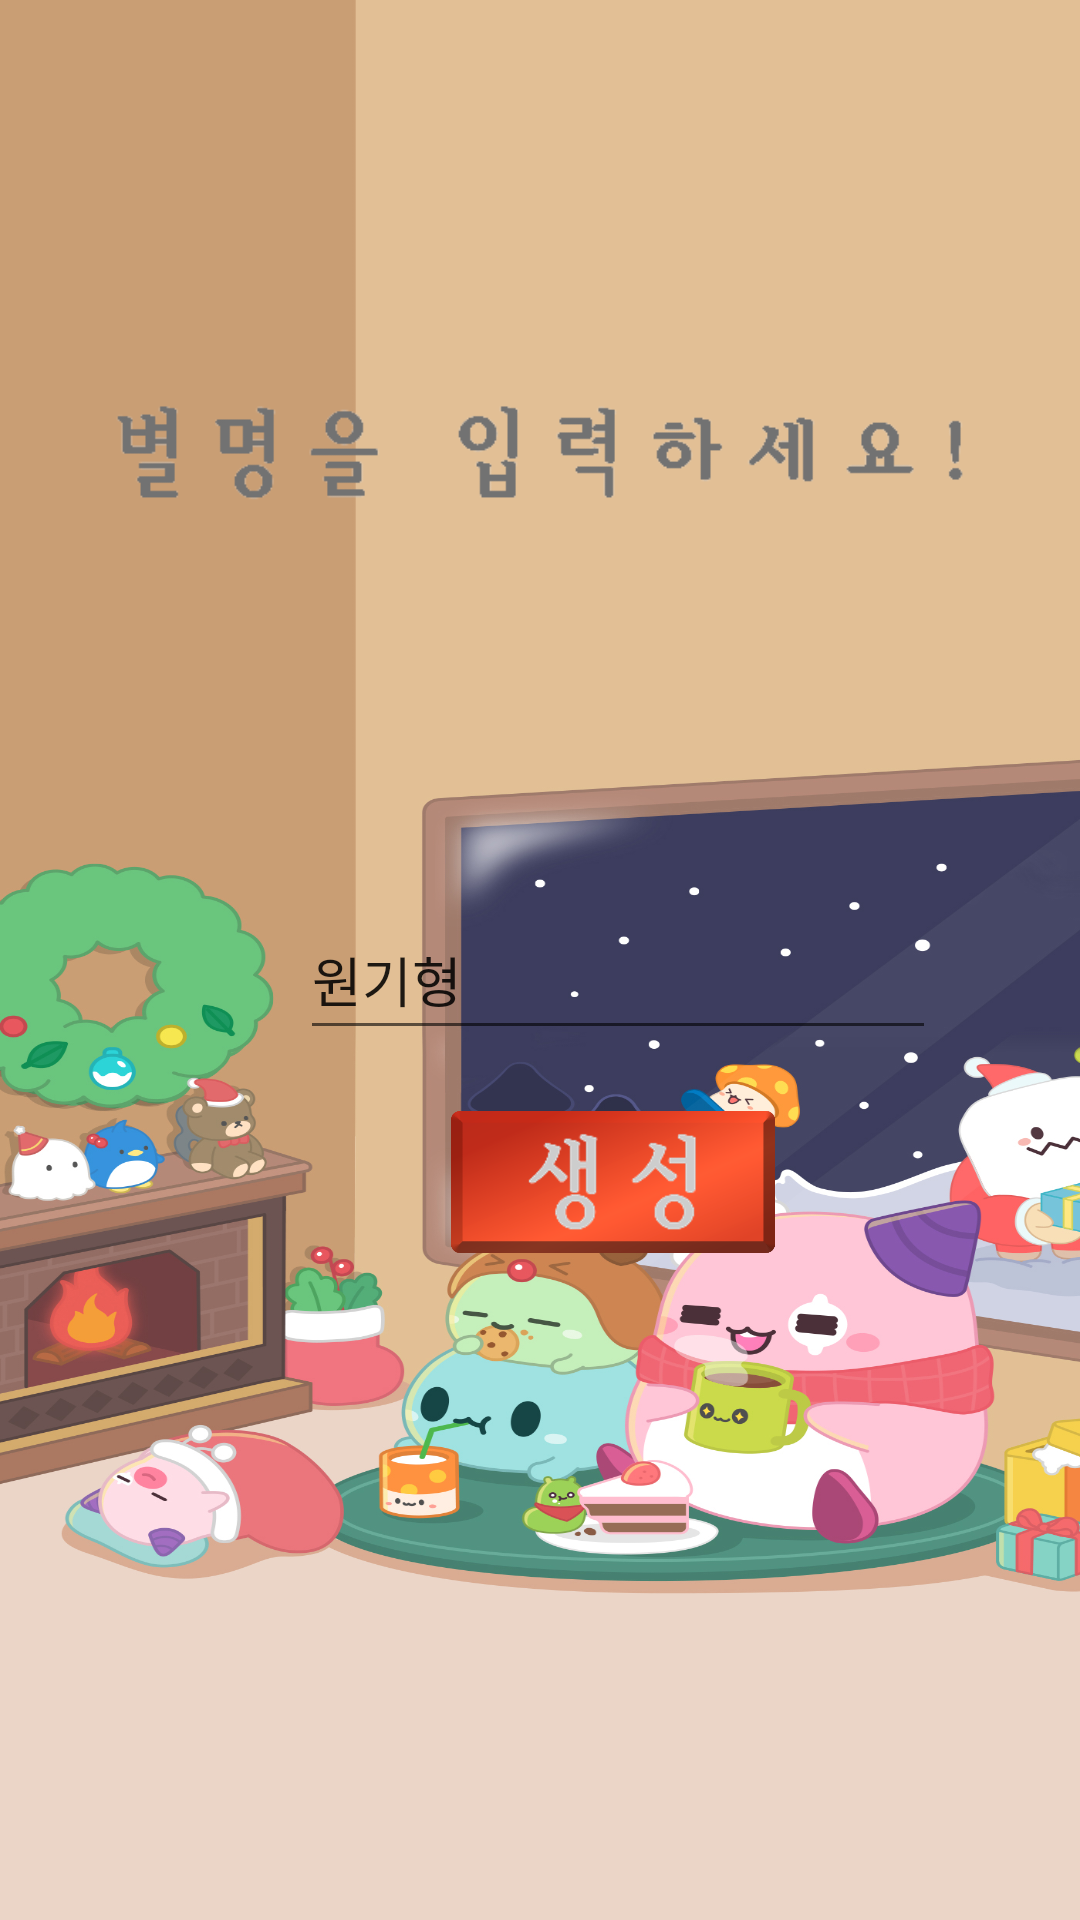

Layout XML and referenced resources for this Android screen:
<!-- AndroidManifest.xml: application theme Theme.Maplebgm -->
<!-- res/layout/activity_login.xml -->
<?xml version="1.0" encoding="utf-8"?>
<LinearLayout xmlns:android="http://schemas.android.com/apk/res/android"
    xmlns:app="http://schemas.android.com/apk/res-auto"
    xmlns:tools="http://schemas.android.com/tools"
    android:layout_width="match_parent"
    android:layout_height="match_parent"
    android:background="@drawable/mainbackground"
    android:orientation="vertical"
    tools:context=".LoginActivity">

    <LinearLayout
        android:layout_width="match_parent"
        android:layout_height="300dp"
        android:orientation="horizontal">

        <LinearLayout
            android:layout_width="100dp"
            android:layout_height="match_parent"
            android:layout_weight="1"
            android:orientation="vertical"></LinearLayout>

        <ImageView
            android:id="@+id/imageView"
            android:layout_width="wrap_content"
            android:layout_height="wrap_content"
            android:layout_gravity="center_vertical"
            android:layout_weight="1"
            app:srcCompat="@drawable/nicknametext" />

        <LinearLayout
            android:layout_width="100dp"
            android:layout_height="match_parent"
            android:layout_weight="1"
            android:orientation="vertical"></LinearLayout>
    </LinearLayout>

    <LinearLayout
        android:layout_width="match_parent"
        android:layout_height="50dp"
        android:orientation="horizontal">

        <LinearLayout
            android:layout_width="100dp"
            android:layout_height="match_parent"
            android:orientation="horizontal"></LinearLayout>

        <EditText
            android:id="@+id/idText"
            android:layout_width="212dp"
            android:layout_height="match_parent"
            android:inputType="text"
            android:maxLength="20"
            android:privateImeOptions="defaultInputmode=korean"
            android:text="원기형" />

        <LinearLayout
            android:layout_width="100dp"
            android:layout_height="match_parent"
            android:orientation="horizontal">

        </LinearLayout>

    </LinearLayout>

    <LinearLayout
        android:layout_width="match_parent"
        android:layout_height="20dp"
        android:orientation="horizontal"></LinearLayout>

    <LinearLayout
        android:layout_width="match_parent"
        android:layout_height="48dp"
        android:orientation="horizontal">

        <LinearLayout
            android:layout_width="150dp"
            android:layout_height="match_parent"
            android:orientation="horizontal"></LinearLayout>

        <ImageButton
            android:id="@+id/generateButton"
            android:layout_width="wrap_content"
            android:layout_height="wrap_content"
            android:layout_gravity="center_vertical"
            android:adjustViewBounds="true"
            android:contentDescription="Generate ID"
            android:padding="0dp"
            android:scaleType="fitCenter"
            android:src="@drawable/generatebutton" />

        <LinearLayout
            android:layout_width="match_parent"
            android:layout_height="match_parent"
            android:orientation="horizontal"></LinearLayout>

    </LinearLayout>

    <LinearLayout
        android:layout_width="match_parent"
        android:layout_height="match_parent"
        android:orientation="horizontal"></LinearLayout>

</LinearLayout>
<!-- resources referenced by this layout -->
<resources>
  <!-- drawable generatebutton: png bitmap (drawable-v24, 92792 bytes) -->
  <!-- drawable mainbackground: jpg bitmap (drawable-v24, 619364 bytes) -->
  <!-- drawable nicknametext: png bitmap (drawable-v24, 3721 bytes) -->
  <style name="Theme.Maplebgm" parent="Theme.MaterialComponents.DayNight.NoActionBar">
          
          <item name="colorPrimary">@color/purple_500</item>
          <item name="colorPrimaryVariant">@color/purple_700</item>
          <item name="colorOnPrimary">@color/white</item>
          
          <item name="colorSecondary">@color/teal_200</item>
          <item name="colorSecondaryVariant">@color/teal_700</item>
          <item name="colorOnSecondary">@color/black</item>
          
          <item name="android:statusBarColor" tools:targetApi="l">?attr/colorPrimaryVariant</item>
          
          <item name="android:windowFullscreen">true</item>
      </style>
  <!-- not gathered from this repository: default colours our renderer supplied (Android Studio template values) -->
  <color name="purple_500">#FF6200EE</color>
  <color name="purple_700">#FF3700B3</color>
  <color name="teal_200">#FF03DAC5</color>
  <color name="teal_700">#FF018786</color>
  <color name="black">#FF000000</color>
  <color name="white">#FFFFFFFF</color>
</resources>
